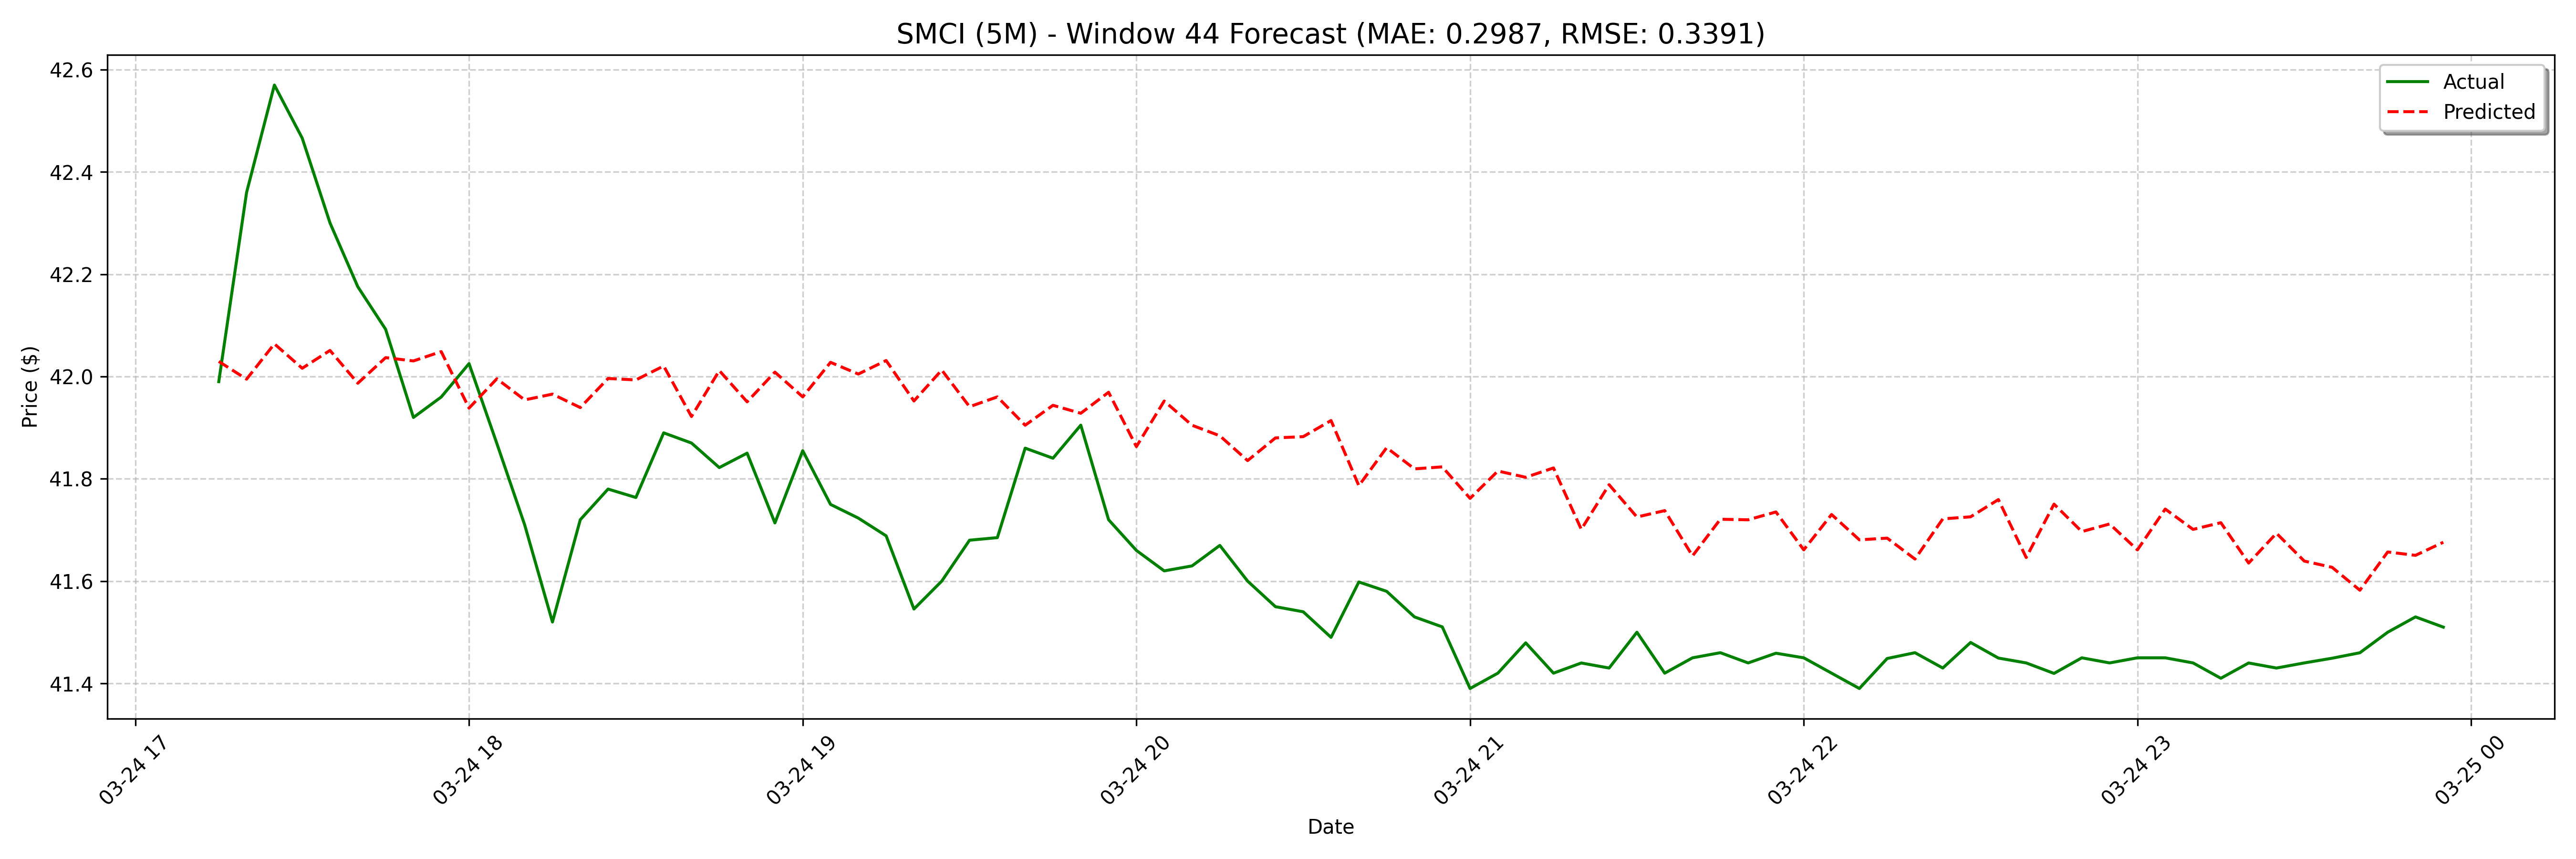

Data behind this chart, as committed beside it:
date, actual, forecast
2025-03-24 17:15:00, 41.99, 42.03
2025-03-24 17:20:00, 42.36, 41.99
2025-03-24 17:25:00, 42.57, 42.06
2025-03-24 17:30:00, 42.47, 42.02
2025-03-24 17:35:00, 42.3, 42.05
2025-03-24 17:40:00, 42.18, 41.99
2025-03-24 17:45:00, 42.09, 42.04
2025-03-24 17:50:00, 41.92, 42.03
2025-03-24 17:55:00, 41.96, 42.05
2025-03-24 18:00:00, 42.03, 41.94
2025-03-24 18:05:00, 41.87, 42
2025-03-24 18:10:00, 41.71, 41.95
2025-03-24 18:15:00, 41.52, 41.97
2025-03-24 18:20:00, 41.72, 41.94
2025-03-24 18:25:00, 41.78, 42
2025-03-24 18:30:00, 41.76, 41.99
2025-03-24 18:35:00, 41.89, 42.02
2025-03-24 18:40:00, 41.87, 41.92
2025-03-24 18:45:00, 41.82, 42.01
2025-03-24 18:50:00, 41.85, 41.95
2025-03-24 18:55:00, 41.71, 42.01
2025-03-24 19:00:00, 41.85, 41.96
2025-03-24 19:05:00, 41.75, 42.03
2025-03-24 19:10:00, 41.72, 42
2025-03-24 19:15:00, 41.69, 42.03
2025-03-24 19:20:00, 41.55, 41.95
2025-03-24 19:25:00, 41.6, 42.01
2025-03-24 19:30:00, 41.68, 41.94
2025-03-24 19:35:00, 41.69, 41.96
2025-03-24 19:40:00, 41.86, 41.9
2025-03-24 19:45:00, 41.84, 41.94
2025-03-24 19:50:00, 41.9, 41.93
2025-03-24 19:55:00, 41.72, 41.97
2025-03-24 20:00:00, 41.66, 41.86
2025-03-24 20:05:00, 41.62, 41.95
2025-03-24 20:10:00, 41.63, 41.9
2025-03-24 20:15:00, 41.67, 41.88
2025-03-24 20:20:00, 41.6, 41.84
2025-03-24 20:25:00, 41.55, 41.88
2025-03-24 20:30:00, 41.54, 41.88
2025-03-24 20:35:00, 41.49, 41.91
2025-03-24 20:40:00, 41.6, 41.79
2025-03-24 20:45:00, 41.58, 41.86
2025-03-24 20:50:00, 41.53, 41.82
2025-03-24 20:55:00, 41.51, 41.82
2025-03-24 21:00:00, 41.39, 41.76
2025-03-24 21:05:00, 41.42, 41.82
2025-03-24 21:10:00, 41.48, 41.8
2025-03-24 21:15:00, 41.42, 41.82
2025-03-24 21:20:00, 41.44, 41.7
2025-03-24 21:25:00, 41.43, 41.79
2025-03-24 21:30:00, 41.5, 41.73
2025-03-24 21:35:00, 41.42, 41.74
2025-03-24 21:40:00, 41.45, 41.65
2025-03-24 21:45:00, 41.46, 41.72
2025-03-24 21:50:00, 41.44, 41.72
2025-03-24 21:55:00, 41.46, 41.74
2025-03-24 22:00:00, 41.45, 41.66
2025-03-24 22:05:00, 41.42, 41.73
2025-03-24 22:10:00, 41.39, 41.68
... 68 more rows
